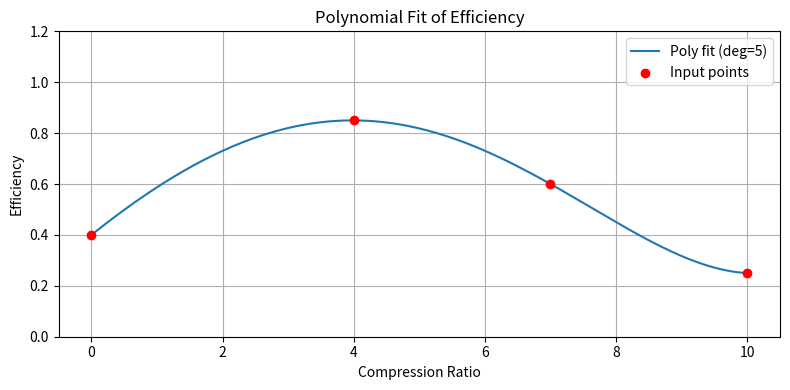

Source code (Python):
import numpy as np
import matplotlib.pyplot as plt

import numpy as np
import matplotlib.pyplot as plt

# Esempio: punti dell'utente per efficienza isoentropica o volumetrica
x_points = np.array([0, 4, 7, 10])
y_points = np.array([0.4, 0.85, 0.6, 0.25])

# Fit polinomiale di 3° grado (puoi cambiare grado)
degree = 5
coeffs = np.polyfit(x_points, y_points, degree)

# Valori da plottare
x_fit = np.linspace(0, 10, 200)
y_fit = np.polyval(coeffs, x_fit)

# Plot
plt.figure(figsize=(8, 4))
plt.plot(x_fit, y_fit, label=f'Poly fit (deg={degree})')
plt.scatter(x_points, y_points, color='red', zorder=5, label='Input points')
plt.title("Polynomial Fit of Efficiency")
plt.xlabel("Compression Ratio")
plt.ylabel("Efficiency")
plt.ylim(0, 1.2)
plt.grid(True)
plt.legend()
plt.tight_layout()
plt.show()